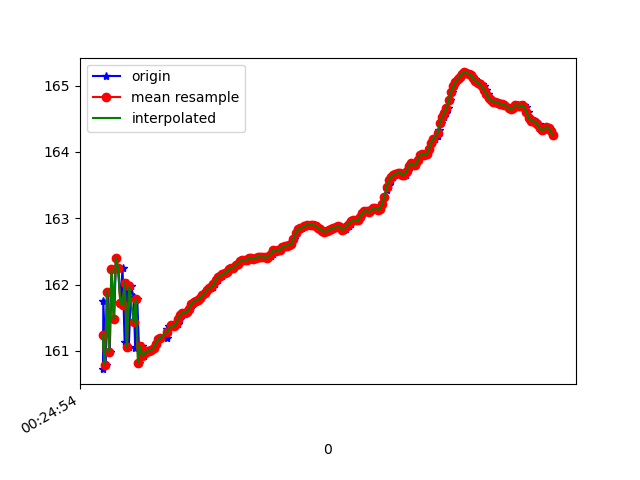

Values plotted in this chart, from the file beside it:
1618187095044, 882757994912233, 160.72412, 17.879507, 88.16297
1618187095047, 882758014143003, 161.8, 17.87, 87.48
1618187095068, 882758033373773, 160.8, 17.89, 88.2
1618187095086, 882758052604543, 161.9, 17.89, 87.51
1618187095105, 882758071835313, 161, 17.9, 88.22
1618187095123, 882758091066083, 162.2, 17.95, 87.55
1618187095145, 882758110296853, 161.5, 17.95, 88.07
1618187095161, 882758129527623, 162.4, 18.03, 87.54
1618187095183, 882758148758393, 162.2, 17.97, 87.67
1618187095202, 882758167989163, 161.7, 18.07, 88.07
1618187095220, 882758187219933, 162.3, 17.99, 87.75
1618187095239, 882758206450703, 161.1, 18.01, 88.36
1618187095258, 882758225681473, 162, 18, 87.86
1618187095277, 882758244912243, 161.1, 17.97, 88.54
1618187095296, 882758264143013, 162, 18.07, 88.08
1618187095320, 882758283373783, 161.8, 17.98, 88.43
1618187095334, 882758302604553, 161, 18.08, 88.92
1618187095353, 882758321835323, 161.8, 18, 88.55
1618187095373, 882758341066093, 160.8, 17.98, 89.5
1618187095394, 882758360296863, 161.1, 17.96, 89.37
1618187095413, 882758379527633, 160.9, 17.95, 89.52
1618187095432, 882758398758403, 161, 17.95, 89.51
1618187095448, 882758417989173, 161, 17.92, 89.48
1618187095468, 882758437219943, 161, 17.91, 89.45
1618187095486, 882758456450713, 161, 17.9, 89.42
1618187095508, 882758475681483, 161, 17.9, 89.38
1618187095525, 882758494912253, 161.1, 17.91, 89.35
1618187095544, 882758514143023, 161.2, 17.92, 89.31
1618187095564, 882758533373793, 161.2, 17.93, 89.29
1618187095621, 882758552604563, 161.2, 17.94, 89.28
1618187095623, 882758571835333, 161.2, 17.96, 89.24
1618187095625, 882758591066103, 161.3, 17.98, 89.21
1618187095638, 882758610296873, 161.4, 17.98, 89.18
1618187095660, 882758629527643, 161.4, 17.97, 89.16
1618187095679, 882758648758413, 161.4, 17.97, 89.14
1618187095697, 882758667989183, 161.4, 17.98, 89.11
1618187095717, 882758687219953, 161.4, 18.01, 89.1
1618187095734, 882758706450723, 161.5, 18.03, 89.07
1618187095755, 882758725681493, 161.5, 18.02, 89.04
1618187095773, 882758744912263, 161.6, 17.99, 89
1618187095791, 882758764143033, 161.6, 17.96, 88.97
1618187095810, 882758783373803, 161.6, 17.96, 88.94
1618187095829, 882758802604573, 161.6, 17.96, 88.92
1618187095851, 882758821835343, 161.7, 17.97, 88.88
1618187095867, 882758841066113, 161.7, 17.96, 88.87
1618187095886, 882758860296883, 161.8, 17.97, 88.84
1618187095905, 882758879527653, 161.8, 17.97, 88.81
1618187095924, 882758898758423, 161.8, 17.99, 88.78
1618187095943, 882758917989193, 161.8, 18, 88.74
1618187095963, 882758937219963, 161.9, 18, 88.7
1618187095980, 882758956450733, 161.9, 18.01, 88.67
1618187096002, 882758975681503, 161.9, 18.03, 88.63
1618187096020, 882758994912273, 162, 18.05, 88.61
1618187096039, 882759014143043, 162, 18.06, 88.59
1618187096058, 882759033373813, 162, 18.08, 88.55
1618187096078, 882759052604583, 162.1, 18.09, 88.51
1618187096098, 882759071835353, 162.1, 18.11, 88.48
1618187096114, 882759091066123, 162.1, 18.11, 88.46
1618187096137, 882759110296893, 162.2, 18.12, 88.43
1618187096152, 882759129653306, 162.2, 18.14, 88.4
1618187096174, 882759148884076, 162.2, 18.16, 88.38
... 152 more rows
